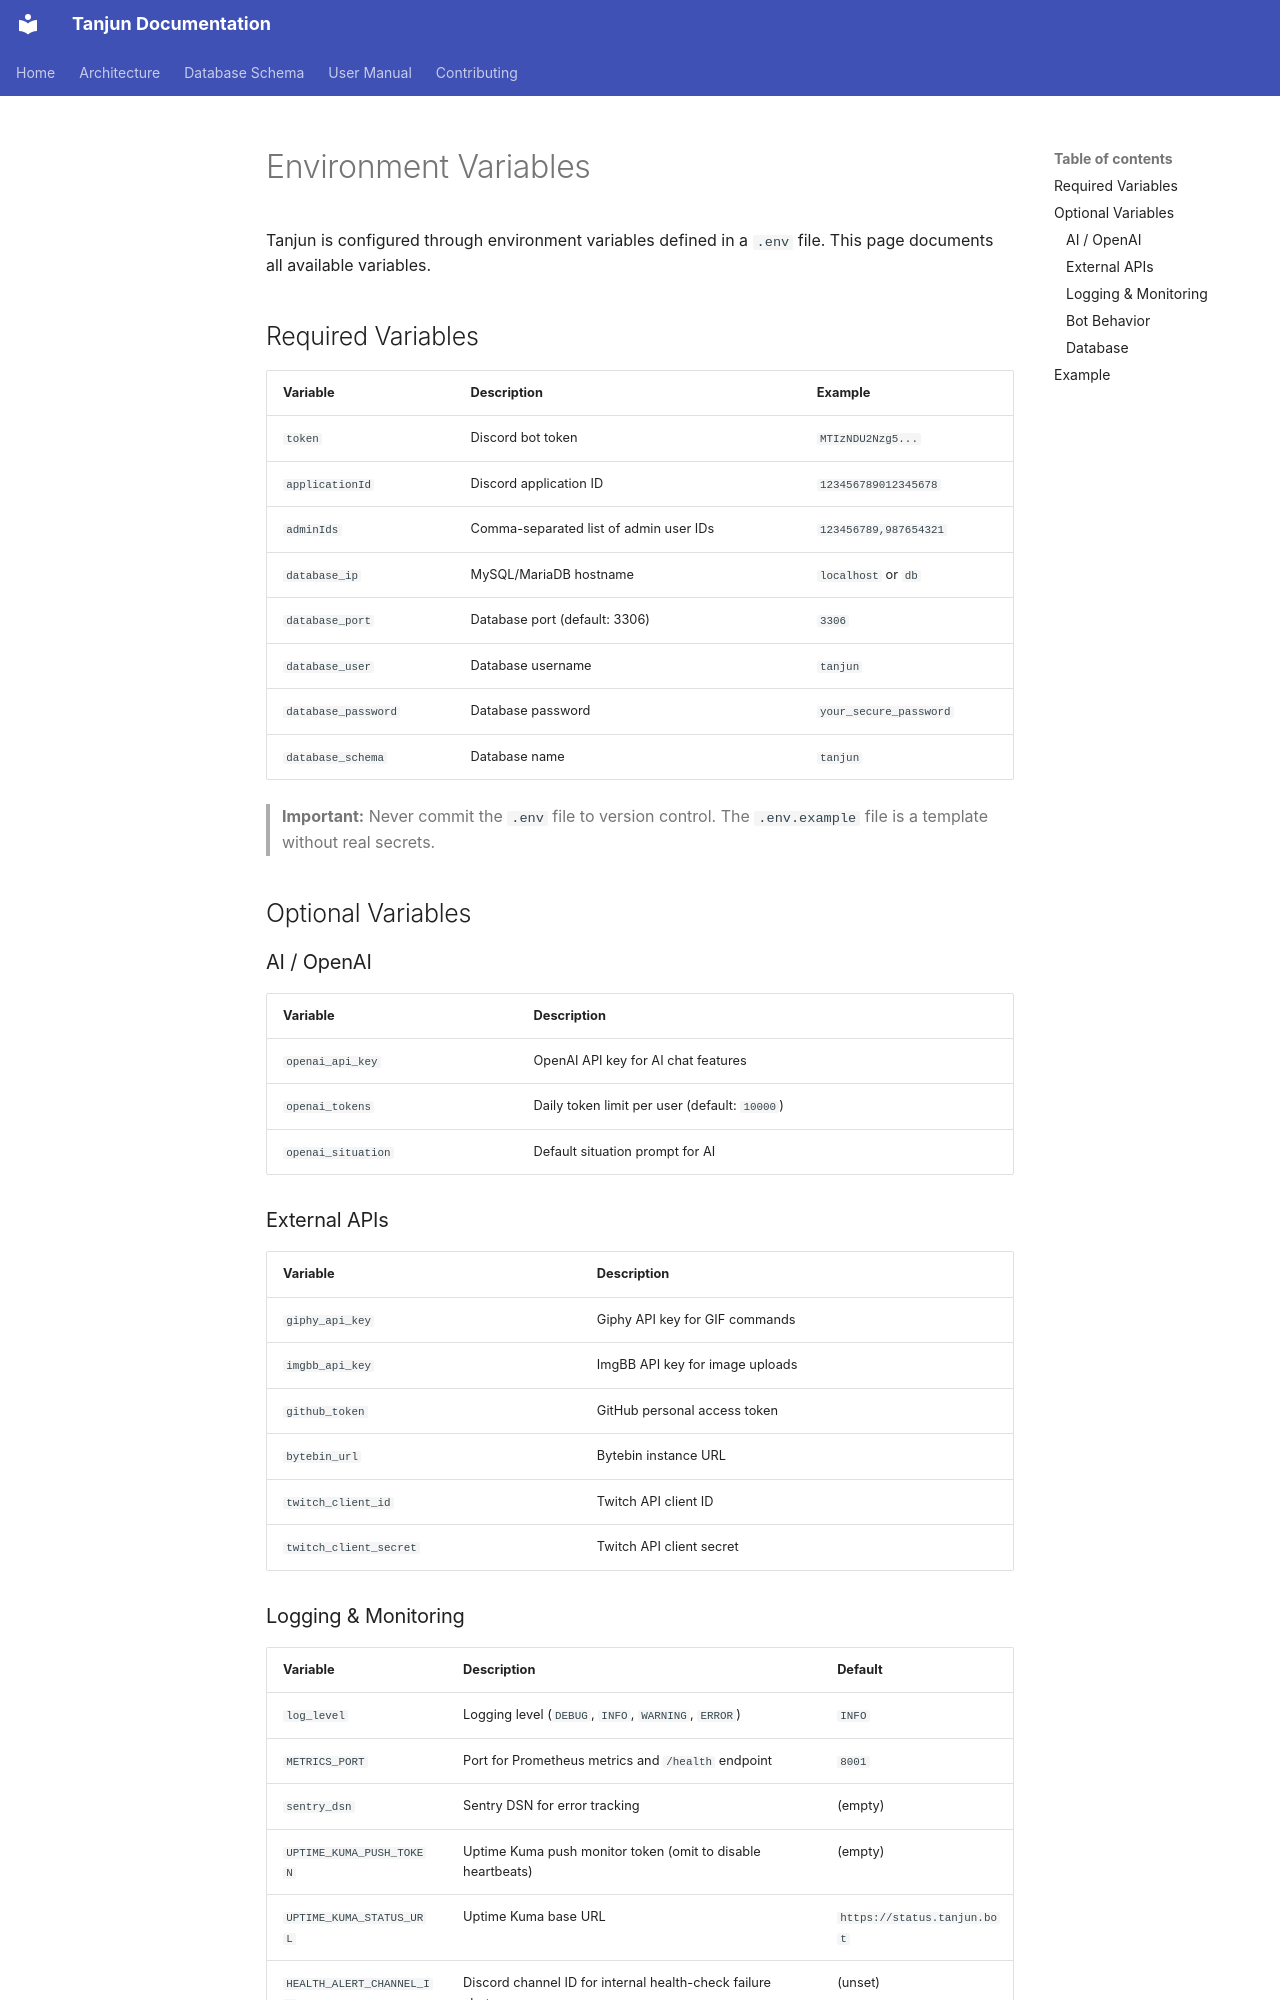

repository: TanjunBot/new_tanjun · page: infra/environment/index.html · generator: mkdocs

# Environment Variables

Tanjun is configured through environment variables defined in a `.env` file. This page documents all available variables.

## Required Variables

| Variable | Description | Example |
|----------|-------------|---------|
| `token` | Discord bot token | `MTIzNDU2Nzg5...` |
| `applicationId` | Discord application ID | `123456789012345678` |
| `adminIds` | Comma-separated list of admin user IDs | `123456789,987654321` |
| `database_ip` | MySQL/MariaDB hostname | `localhost` or `db` |
| `database_port` | Database port (default: 3306) | `3306` |
| `database_user` | Database username | `tanjun` |
| `database_password` | Database password | `your_secure_password` |
| `database_schema` | Database name | `tanjun` |

> **Important:** Never commit the `.env` file to version control. The `.env.example` file is a template without real secrets.

## Optional Variables

### AI / OpenAI

| Variable | Description |
|----------|-------------|
| `openai_api_key` | OpenAI API key for AI chat features |
| `openai_tokens` | Daily token limit per user (default: `10000`) |
| `openai_situation` | Default situation prompt for AI |

### External APIs

| Variable | Description |
|----------|-------------|
| `giphy_api_key` | Giphy API key for GIF commands |
| `imgbb_api_key` | ImgBB API key for image uploads |
| `github_token` | GitHub personal access token |
| `bytebin_url` | Bytebin instance URL |
| `twitch_client_id` | Twitch API client ID |
| `twitch_client_secret` | Twitch API client secret |

### Logging & Monitoring

| Variable | Description | Default |
|----------|-------------|---------|
| `log_level` | Logging level (`DEBUG`, `INFO`, `WARNING`, `ERROR`) | `INFO` |
| `METRICS_PORT` | Port for Prometheus metrics and `/health` endpoint | `8001` |
| `sentry_dsn` | Sentry DSN for error tracking | (empty) |
| `UPTIME_KUMA_PUSH_TOKEN` | Uptime Kuma push monitor token (omit to disable heartbeats) | (empty) |
| `UPTIME_KUMA_STATUS_URL` | Uptime Kuma base URL | `https://status.tanjun.bot` |
| `HEALTH_ALERT_CHANNEL_ID` | Discord channel ID for internal health-check failure alerts | (unset) |
| `HEALTH_ALERT_USER_ID` | Discord user ID to ping with health-check failure alerts | (unset) |
